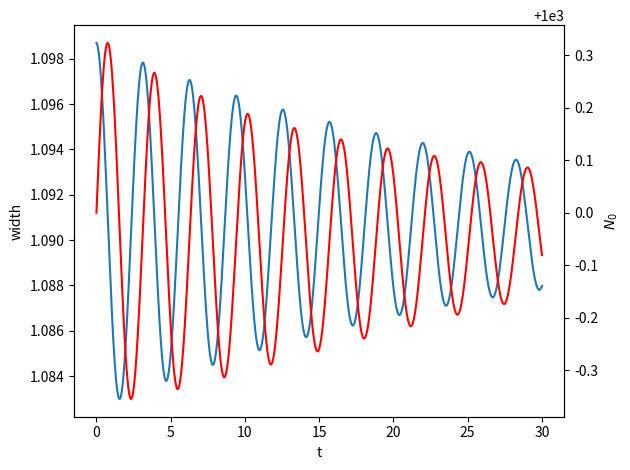

The script that saved this image:
import sympy as sp
import numpy as np
import scipy
import matplotlib.pyplot as plt

def derive_L_gaussian():
    r, t, mu, g = sp.symbols('r t mu g', real=True, positive=True)
    N0 = sp.Function('N0', real=True, positive=True)(t)
    sigma = sp.Function('sigma', real=True, positive=True)(t)
    beta = sp.Function('beta', real=True)(t)
    theta = sp.Function('theta', real=True)(t)

    psi = sp.sqrt(N0 / (sp.pi * sigma ** 2)) * sp.exp(-r ** 2 / (2 * sigma ** 2) + sp.I * beta * r ** 2 + sp.I * theta)
    psi_star = sp.conjugate(psi)

    T1_integrand = sp.I / 2 * (psi_star * sp.diff(psi, t) - psi * sp.diff(psi_star, t)) * 2 * sp.pi * r
    T2_integrand = 1 / 2 * psi_star * ((1 / r) * sp.diff(r * sp.diff(psi, r), r)) * 2 * sp.pi * r
    T3_integrand = (-1 / 2 * r ** 2 + mu) * (psi_star * psi) * 2 * sp.pi * r
    T4_integrand = -1 / 2 * g * (psi_star * psi) ** 2 * 2 * sp.pi * r

    T1 = sp.integrate(sp.simplify(T1_integrand), (r, 0, sp.oo))
    T2 = sp.integrate(sp.simplify(T2_integrand), (r, 0, sp.oo))
    T3 = sp.integrate(sp.simplify(T3_integrand), (r, 0, sp.oo))
    T4 = sp.integrate(sp.simplify(T4_integrand), (r, 0, sp.oo))

    L = sp.simplify(T1 + T2 + T3 + T4)
    return L

def derive_L_thomasfermi():
    r, t, mu, g = sp.symbols('r t mu g', real=True, positive=True)
    N0 = sp.Function('N0', real=True, positive=True)(t)
    rho = sp.Function('rho', real=True, positive=True)(t)
    beta = sp.Function('beta', real=True)(t)
    theta = sp.Function('theta', real=True)(t)

    f = sp.sqrt(2 * N0 / sp.pi * (rho**2 - r**2) / rho**4)
    v = sp.exp(sp.I * beta * r ** 2 + sp.I * theta)
    v_star = sp.conjugate(v)
    psi = f * v
    psi_star = f * v_star

    T1_integrand = sp.I / 2 * (psi_star * sp.diff(psi, t) - psi * sp.diff(psi_star, t)) * 2 * sp.pi * r
    T2_integrand = - f**2 * sp.diff(v, r) * sp.diff(v_star, r) / 2 * 2 * sp.pi * r
    T3_integrand = (-r ** 2 / 2 + mu) * (psi_star * psi) * 2 * sp.pi * r
    T4_integrand = - g * (psi_star * psi) ** 2 / 2 * 2 * sp.pi * r

    T1 = sp.integrate(sp.simplify(T1_integrand), (r, 0, rho))
    T2 = sp.integrate(sp.simplify(T2_integrand), (r, 0, rho))
    T3 = sp.integrate(sp.simplify(T3_integrand), (r, 0, rho))
    T4 = sp.integrate(sp.simplify(T4_integrand), (r, 0, rho))

    L = sp.simplify(T1 + T2 + T3 + T4)
    return L

def derive_R_gaussian():
    r, t, mu, g, gamma = sp.symbols('r t mu g gamma', real=True, positive=True)
    N0 = sp.Function('N0', real=True, positive=True)(t)
    sigma = sp.Function('sigma', real=True, positive=True)(t)
    beta = sp.Function('beta', real=True)(t)
    theta = sp.Function('theta', real=True)(t)

    psi = sp.sqrt(N0 / (sp.pi * sigma ** 2)) * sp.exp(-r ** 2 / (2 * sigma ** 2) + sp.I * beta * r ** 2 + sp.I * theta)
    psi_star = sp.conjugate(psi)

    T2_integrand = - 1 / 2 * sp.diff(psi_star, t) * ((1 / r) * sp.diff(r * sp.diff(psi, r), r)) * 2 * sp.pi * r
    T3_integrand = (1 / 2 * r ** 2 - mu) * (sp.diff(psi_star, t) * psi) * 2 * sp.pi * r
    T4_integrand = g * (sp.diff(psi_star, t) * psi * psi_star * psi) * 2 * sp.pi * r

    T2 = sp.integrate(sp.simplify(T2_integrand), (r, 0, sp.oo))
    T3 = sp.integrate(sp.simplify(T3_integrand), (r, 0, sp.oo))
    T4 = sp.integrate(sp.simplify(T4_integrand), (r, 0, sp.oo))

    T = T2 + T3 + T4
    R = - sp.I * gamma * (T - sp.conjugate(T))
    R = sp.simplify(R)
    return R


def derive_R_thomasfermi():
    r, t, mu, g, gamma = sp.symbols('r t mu g gamma', real=True, positive=True)
    N0 = sp.Function('N0', real=True)(t)
    rho = sp.Function('rho', real=True)(t)
    beta = sp.Function('beta', real=True)(t)
    theta = sp.Function('theta', real=True)(t)

    f = sp.sqrt(2 * N0 / sp.pi * (rho**2 - r**2) / rho**4)
    v = sp.exp(sp.I * (beta * r ** 2 + theta))
    v_star = sp.exp(-sp.I * (beta * r ** 2 + theta))

    psi = f * v
    psi_star = f * v_star
    dot_psi = sp.diff(psi, t)
    dot_psi_star = sp.diff(psi_star, t)
    grad_psi_TF = f * sp.diff(v, r)
    grad_psi_star_TF = f * sp.diff(v_star, r)
    grad_dot_psi_TF = sp.diff(grad_psi_TF, t)
    grad_dot_psi_star_TF = sp.diff(grad_psi_star_TF, t)

    T2_integrand = (grad_dot_psi_TF * grad_psi_star_TF - grad_dot_psi_star_TF * grad_psi_TF) / 2
    T3_integrand = (r ** 2 / 2 - mu) * (dot_psi * psi_star - dot_psi_star * psi)
    T4_integrand = g * (dot_psi * psi_star - dot_psi_star * psi) * (psi * psi_star)

    R_integrand = sp.I * gamma * (T2_integrand + T3_integrand + T4_integrand) * 2 * sp.pi * r
    R_integrand = sp.simplify(R_integrand)

    R = sp.integrate(R_integrand, (r, 0, rho))

    return sp.simplify(R)

def dparameters_dt_gaussian(t, N0sigmabeta, g, mu, gamma):
    N0 = N0sigmabeta[0]
    sigma = N0sigmabeta[1]
    beta = N0sigmabeta[2]
    N0_dot = -2*gamma*N0*((1/2 + g*N0/(2*np.pi))/sigma**2 + (2*beta**2+1/2)*sigma**2 - mu)
    sigma_dot = -gamma*sigma*(- (1/2 + g*N0/(4*np.pi))/sigma**2 + (2*beta**2+1/2)*sigma**2)+2*sigma*beta
    beta_dot = +(1+g*N0/(2*np.pi))/(2*sigma**4)-2*beta**2-1/2-2*gamma*beta/sigma**2
    return [N0_dot, sigma_dot, beta_dot]

def dparameters_dt_thomasfermi(t, N0rhobeta, g, mu, gamma):
    N0 = N0rhobeta[0]
    rho = N0rhobeta[1]
    beta = N0rhobeta[2]
    N0_dot = gamma * N0 * (6*mu*rho**2 - 8*g*N0/np.pi - (4*beta**2+1)*rho**4) / (3*rho**2)
    rho_dot = 2*beta*rho + gamma * (4*g*N0/np.pi - (4*beta**2 + 1)*rho**4) / (12*rho)
    beta_dot = 2*g*N0/(np.pi*rho**4) - 2*beta**2 - 1/2
    return [N0_dot, rho_dot, beta_dot]


def radius_t_plot_variational(t_num=1000, T=30, g_before=0.0103, g=0.01, N0_eq=1000, gamma=0.04, ansatz='gaussian'):
    t_eval = np.linspace(0, T, t_num)

    if ansatz=='gaussian':
        sigma_gs = (1 + g * N0_eq / (2 * np.pi)) ** (1 / 4)
        sigma_0 = (1 + g_before * N0_eq / (2 * np.pi)) ** (1 / 4)
        params_init = [N0_eq, sigma_0, 0]
        mu = 1 / (2 * sigma_gs ** 2) + sigma_gs ** 2 / 2 + (g * N0_eq) / (2 * np.pi * sigma_gs ** 2)
        diff_function = dparameters_dt_gaussian
    elif ansatz=='thomas-fermi':
        rho_gs = (4 * g * N0_eq / np.pi) ** (1 / 4)
        rho_0 = (4 * g_before * N0_eq / np.pi) ** (1 / 4)
        params_init = [N0_eq, rho_0, 0]
        mu = rho_gs**2/6 + 4 * g * N0_eq / (3 * np.pi * rho_gs**2)
        diff_function = dparameters_dt_thomasfermi
    else:
        print("Only ansatz='gaussian' or 'thomas-fermi' possible")

    sol = scipy.integrate.solve_ivp(diff_function, (0, T), params_init, args=(g, mu, gamma), t_eval=t_eval)
    N0 = sol.y[0]
    if ansatz=='gaussian':
        width = sol.y[1]
    elif ansatz=='thomas-fermi':
        width = sol.y[1] / np.sqrt(3)

    fig, ax1 = plt.subplots()
    ax1.plot(t_eval, width, label='width')
    ax1.set_xlabel('t')
    ax1.set_ylabel('width')
    ax2 = ax1.twinx()
    ax2.set_ylabel(r'$N_0$')
    ax2.plot(t_eval, N0, color='red', label=r'$N_0$')
    # fig.legend()
    fig.tight_layout()

    plt.show()

# print(sp.latex(derive_R_thomasfermi()))
radius_t_plot_variational(ansatz='thomas-fermi')
